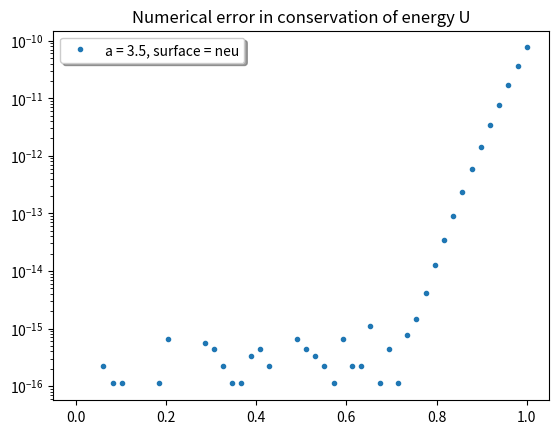

The script that saved this image:
"""
File structure
1. imports
2. constants and global variables
3. utility 
4. calculation 
5. plotting and results (assignment tasks mostly)
6. main program (select what to do)
"""


# +-----------+
# |1. Imports |
# +-----------+

import time
from math import ceil

import numpy as np
from numpy.lib.scimath import sqrt as csqrt
from scipy.special import jv # Bessel function, 1st kind
from scipy.special import factorial
from scipy.integrate import quad

import matplotlib.pyplot as plt
from matplotlib import ticker



# +---------------------------------+
# |2. Constants and global variables|
# +---------------------------------+

wavelength = 1.0
omega_c = 2*np.pi / wavelength

# G vector h-values
H = 10
# H = 2*ceil(omega_c)
print(H)
h = np.arange(-H, H+1)
hlen = 2*H+1
h2len = hlen**2



# +----------+
# |3. Utility|
# +----------+

def abs2(z):
    """
    Function: Compute absolute squared of a complex number
    z: complex np.array or number
    """
    return z.imag**2 + z.real**2



# +---------------+
# |4. Calculations|
# +---------------+

def calc_Ihat_dpc(a, b, gamma, zeta0, h1, h2):
    """Doubly periodic cosine"""
    z = gamma * zeta0 / 2
    return (-1j)**(h1+h2) * jv(h1, z) * jv(h2, z)


def calc_Ihat_tcone(a, b, gamma, zeta0, h1, h2, **kwargs):
    nfacs = 7 # Number of factors in sum, 3rd term in eq. 59
    pb = kwargs["pb"]
    pt = kwargs["pt"]
    G = np.sqrt(h1**2 + h2**2) * (2*np.pi / a)

    ##################
    # Pre gamma (calculations independent of gamma, and zeta0!)

    # Static storage / cache
    if 'dims' not in calc_Ihat_tcone.__dict__:
        calc_Ihat_tcone.dims = []
        calc_Ihat_tcone.cache = dict()
    
    dim = len(h1.shape)
    if dim not in calc_Ihat_tcone.dims:
        calc_Ihat_tcone.dims.append(dim)

        # 2
        z = G * pt
        pregamma_term2 = 2*np.pi * pt**2 / a**2 * np.divide(jv(1,z), z, out=np.zeros_like(z), where=z!=0)

        # 3
        pregamma_term3 = np.zeros((nfacs, *G.shape), dtype=float)
        quad_array = np.vectorize(lambda Gx: quad(lambda x: (pb-(pb-pt)*x) * jv(0, Gx*(pb-(pb-pt)*x)) * x**n , 0, 1)[0])
        for i, n in enumerate(np.arange(1, nfacs+1)):
            pregamma_term3[i] = quad_array(G) / factorial(n)
        pregamma_term3 *= 2 * np.pi * (pb-pt)/(a*a)
        
        calc_Ihat_tcone.cache[dim] = (pregamma_term2, pregamma_term3)
        
    else:
        pregamma_term2 = calc_Ihat_tcone.cache[dim][0]
        pregamma_term3 = calc_Ihat_tcone.cache[dim][1]

    ##################
    # Post gamma
    # 1
    term1 = np.where(G == 0, 1, 0)
   
    # 2
    postgamma_term2 = (np.exp(-1j*gamma*zeta0) - 1)
    term2 = pregamma_term2 * postgamma_term2

    # 3
    postgamma_term3 = np.zeros_like(pregamma_term3, dtype=np.complex_)
    for i, n in enumerate(np.arange(1, nfacs+1)):
        postgamma_term3[i] = (-1j*gamma*zeta0)**n
    term3 = np.sum(pregamma_term3 * postgamma_term3, axis=0)
    print(term3.dtype)

    return term1 + term2 + term3


def calc_Ihat_tcos(a, b, gamma, zeta0, h1, h2, **kwargs):
    nfacs = 7
    p0 = kwargs["p0"]
    G = np.sqrt(h1**2 + h2**2) * (2*np.pi / a)
    
    ##################
    # Pre gamma (calculations independent of gamma, and zeta0!)

    # Static storage / cache
    if 'dims' not in calc_Ihat_tcos.__dict__:
        calc_Ihat_tcos.dims = []
        calc_Ihat_tcos.cache = dict()
    
    dim = len(h1.shape)
    if dim not in calc_Ihat_tcos.dims:
        calc_Ihat_tcos.dims.append(dim)
        
        pregamma = np.zeros((nfacs, *G.shape), dtype=float)
        for i, n in enumerate(np.arange(1, nfacs+1)):
            quad_array = np.vectorize( lambda Gx: quad(lambda x: x*jv(0, Gx*x)*(zeta0*np.cos(0.5*np.pi*x/p0))**n, 0, p0)[0] ) 
            pregamma[i] = quad_array(G) * 2*np.pi / a**2 / factorial(n)
       
        calc_Ihat_tcos.cache[dim] = pregamma

    else:
        pregamma = calc_Ihat_tcos.cache[dim]

    postgamma = np.zeros_like(pregamma, dtype=np.complex_)
    for i, n in enumerate(np.arange(1, nfacs+1)):
        postgamma[i] = (-1j*gamma)**n

    return np.where(G == 0, 1, 0) + np.sum(pregamma * postgamma, axis=0)



def calc_rayleigh(a, b,theta0, psi0, zeta0, surface="dir", func="dpcos", **fargs):
    """
    The following code can be a bit tricky to follow.
    Keep in mind that when a matrix is multiplied with a lower dimensional matrix with *, 
    the iteration goes over the innermost dimensions/axes, and repeats over the outer indices.

    E.g. in calculating I_hat_left the outermost axis is corresponds to h1, second axis 
    to h2 (unmarked coords.), and the 3rd and 4th axis to h1' and h2' (marked coords.) respectively.

    Numpy notation example:
    a and b are two 1D vectors
    c = a[:, np.newaxis] + b
    With this notation c is becomes a 2D array (outer sum).
    Exemplifying access order:
    c[1, 2] = a[1] + b[2] (a[:, np.newaxis] keeps the old indices of a on the axis marked with ":") 
    """

    assert surface in [ "dir", "neu"] # Check for valid surface type
    
    assert func in [ "dpcos", "tcone", "tcos" ] # Check for valid function type

    if func == "dpcos":
        calc_Ihat_func = calc_Ihat_dpc
    elif func == "tcone":
        calc_Ihat_func = calc_Ihat_tcone
    elif func == "tcos":
        calc_Ihat_func = calc_Ihat_tcos


    k1 = omega_c * np.sin(theta0) * np.cos(psi0)
    k2 = omega_c * np.sin(theta0) * np.sin(psi0)

    alpha0_k = omega_c * np.cos(theta0)

    gamma_right = alpha0_k*zeta0/2
    I_hat_right = calc_Ihat_func(a, b, gamma_right, zeta0, h, h[:, np.newaxis], **fargs)


    G = h * b # only one axis, i.e. corresponds to G1 or G2 (both) 
    K1 = k1 + G
    K2 = k2 + G

    K_squared = (K1**2)[:, np.newaxis] + K2**2
    alpha0_Kmarked = csqrt(omega_c**2 - K_squared ) # "marked" to indicate that it iterates over the innermost axes
    
    # Note: Independent of angle!
    h_marked = h[:, np.newaxis]
    h1_diff = h - h_marked 
    h2_diff = h - h_marked

    gamma_left =  -alpha0_Kmarked * zeta0 * 0.5
    I_hat_left = calc_Ihat_func( a, b, gamma_left, zeta0,
            h1_diff[:, np.newaxis, :, np.newaxis], # 1st and 3rd
            h2_diff[np.newaxis, :, np.newaxis, :], # 2nd and 4th
            **fargs)


    if surface == "neu":
        # K * K'
        prod1 = (K1 * K1[:, np.newaxis]) # K' (inner, 2nd) * K (outer 1st)
        prod2 = (K2 * K2[:, np.newaxis])
        prod_dot = prod1[:, np.newaxis, :, np.newaxis] + prod2[np.newaxis, :, np.newaxis, :]
        M = (omega_c**2 - prod_dot) / alpha0_Kmarked 

        N = -(omega_c**2 - ((k1 * K1)[:, np.newaxis] + k2 * K2)) / alpha0_k 

    elif surface == "dir":
        M = 1
        N = 1


    lhs = (I_hat_left * M).reshape(h2len, h2len) # Collapse to 2 axes. Row unmarked, col marked (K, K')
    rhs = (-I_hat_right * N).reshape(h2len) # One axis, corresponding to unmarked K
    r_K = np.linalg.solve(lhs, rhs)

    e_K = alpha0_Kmarked.reshape(h2len) / alpha0_k * abs2(r_K) 

    return e_K



# +-----------------------+
# |5. Plotting and results|
# +-----------------------+

# Plotting settings
def presetup():
    plt.subplots_adjust(wspace=0, hspace=0)

#Plotting settings
def postsetup(ax):
    ax.autoscale(tight=True)
    ax.tick_params(direction='in', which='both')
    start, end = ax.get_ylim()
    sep = float('%.2f' % (end/4))
    ax.yaxis.set_ticks(np.arange(0, end-sep*0.5, sep))
    ax.xaxis.set_major_formatter(ticker.FormatStrFormatter('%0.1f'))



def toggleplot(fig, lines, leg):
    leg.get_frame().set_alpha(0.4)
    # we will set up a dict mapping legend line to orig line, and enable
    # picking on the legend line
    lined = dict()
    for legline, origline in zip(leg.get_lines(), lines):
        legline.set_picker(5)  # 5 pts tolerance
        lined[legline] = origline

    def onpick(event):
        # on the pick event, find the orig line corresponding to the
        # legend proxy line, and toggle the visibility
        legline = event.artist
        origline = lined[legline]
        vis = not origline.get_visible()
        origline.set_visible(vis)
        # Change the alpha on the line in the legend so we can see what lines
        # have been toggled
        if vis:
            legline.set_alpha(1.0)
        else:
            legline.set_alpha(0.2)
        fig.canvas.draw()

    fig.canvas.mpl_connect('pick_event', onpick)



def task1():
    """
    No particular implementation, miscellaneous testing
    """
    a = 3.5 * wavelength
    b = 2*np.pi / a
    zeta0 = 0.5 * wavelength
    psi0 = 0 #np.pi / 4 
    N = 100
    theta_grads = np.linspace(0, 90, N, endpoint=False) 
    theta_list = theta_grads * np.pi / 180 

    R = np.zeros(N)
    for i, theta0 in enumerate(theta_list):
        e_K = calc_rayleigh(a,b, theta0, psi0, zeta0, surface="neu")
        kk_index = (h2len - 1) // 2
        R[i] = e_K[kk_index].real

    plt.figure()
    plt.semilogy(theta_grads, R)
        

def task2():
    """
    How U varies as a function of zeta0
    """
    theta0 = 0
    psi0 = 0

    N = 50
    zeta0_list = np.linspace(0, 1, N)
    U = np.zeros(N)

    fig, ax = plt.subplots()
    ax.set_title("Numerical error in conservation of energy U")
    # for a in [0.5 * wavelength, 3.5 * wavelength]:
    for a in [3.5]:
        b = 2*np.pi / a
        # for surface in ["dir", "neu"]:
        for surface in ["neu"]:
            for i, zeta0 in enumerate(zeta0_list): 
                print(i, "/", N)
                e_K = calc_rayleigh(a, b,theta0, psi0, zeta0, surface=surface)
                U[i] = np.sum(np.where(e_K.imag == 0, e_K.real, 0))
            result = np.abs(1-U)
            line, = ax.semilogy(zeta0_list, result, linestyle="", marker=".", label="a = %.1f, surface = %s" % (a, surface))
    leg = ax.legend(fancybox=True, shadow=True)


def task3a():
    a = 3.5 * wavelength
    b = 2*np.pi / a
    zeta0_list = np.array([0.3, 0.5, 0.7]) * wavelength
    psi0 = np.pi / 4 
    N = 100
    theta_grads = np.linspace(0, 90, N, endpoint=False) 
    theta_list = theta_grads * np.pi / 180 

    R = np.zeros(N)
    
    fig, axes = plt.subplots(3, sharex=True, sharey=True)
    presetup()
    for i, zeta0 in enumerate(zeta0_list):

        for j, theta0 in enumerate(theta_list):
            e_K = calc_rayleigh(a, b,theta0, psi0, zeta0, surface="neu")
            kk_index = (h2len - 1) // 2
            R[j] = e_K[kk_index].real

        axes[i].semilogy(theta_grads, R, label=r"$\zeta_0$ = % .1f" % zeta0)
        axes[i].legend()
        axes[i].autoscale(tight=True)


def task3b():
    a = 3.5 * wavelength
    b = 2*np.pi / a
    zeta0 = 0.5 * wavelength
    psi0 = 0
    N = 100
    theta_grads = np.linspace(0, 90, N, endpoint=False) 
    theta_list = theta_grads * np.pi / 180 

    ekg = np.zeros((6, N))
    idx00 = (h2len - 1) // 2 # Center of hlist, where h1=h2=0
    # (0,0), (1,0), (-1,0), (0,pm1), (1,pm1), (-1,pm1)
    indices = [idx00, idx00+hlen, idx00-hlen, idx00+1, idx00+hlen+1, idx00-hlen-1]
    
    fig, axes = plt.subplots(6, figsize=(6,12), sharex=True)
    presetup()
    for i, theta0 in enumerate(theta_list):
        e_K = calc_rayleigh(a, b,theta0, psi0, zeta0, surface="neu")
        for j, idx in enumerate(indices):
            ekg[j,i] = e_K[idx].real

    for i, idx in enumerate(indices):
        axes[i].plot(theta_grads, ekg[i])
        postsetup(axes[i])


def task4():
    a = 3.5 * wavelength
    b = 2*np.pi / a
    zeta0 = 0.1 * wavelength
    psi0 = 0
    N = 500
    theta_grads = np.linspace(0, 90, N, endpoint=False) 
    theta_list = theta_grads * np.pi / 180 

    ekg = np.zeros((6, N))
    idx00 = (h2len - 1) // 2 # Center of hlist, where h1=h2=0
    # (0,0), (1,0), (-1,0), (0,pm1), (1,pm1), (-1,pm1)
    indices = [idx00, idx00+hlen, idx00-hlen, idx00+2*hlen, idx00-2*hlen, idx00+3*hlen]
    
    fig, axes = plt.subplots(6, figsize=(6,12), sharex=True)
    presetup()
    for i, theta0 in enumerate(theta_list):
        print("%d / %d" % (i, N) )
        # e_K = calc_rayleigh(a, b,theta0, psi0, zeta0, surface="neu", func="dpcos")
        # e_K = calc_rayleigh(a, b,theta0, psi0, zeta0, surface="neu", func="tcone", pb=a/4, pt=a/8)
        e_K = calc_rayleigh(a, b,theta0, psi0, zeta0, surface="neu", func="tcos", p0=a/4)
        for j, idx in enumerate(indices):
            ekg[j,i] = e_K[idx].real

    for i, idx in enumerate(indices):
        axes[i].plot(theta_grads, ekg[i])
        # postsetup(axes[i])


# +-------+
# |6. Main|
# +-------+

if __name__ == "__main__":

    selected_options = [2]

    options = {
        1: "task1",
        2: "task2",
        3: "task3a",
        4: "task3b",
        5: "task4",
    }

    selected = [options[i] for i in selected_options]
    
    if "task1" in selected:
        task1()

    if "task2" in selected:
        task2()
    
    if "task3a" in selected:
        task3a()

    if "task3b" in selected:
        task3b()

    if "task4" in selected:
        task4()

    plt.show()


